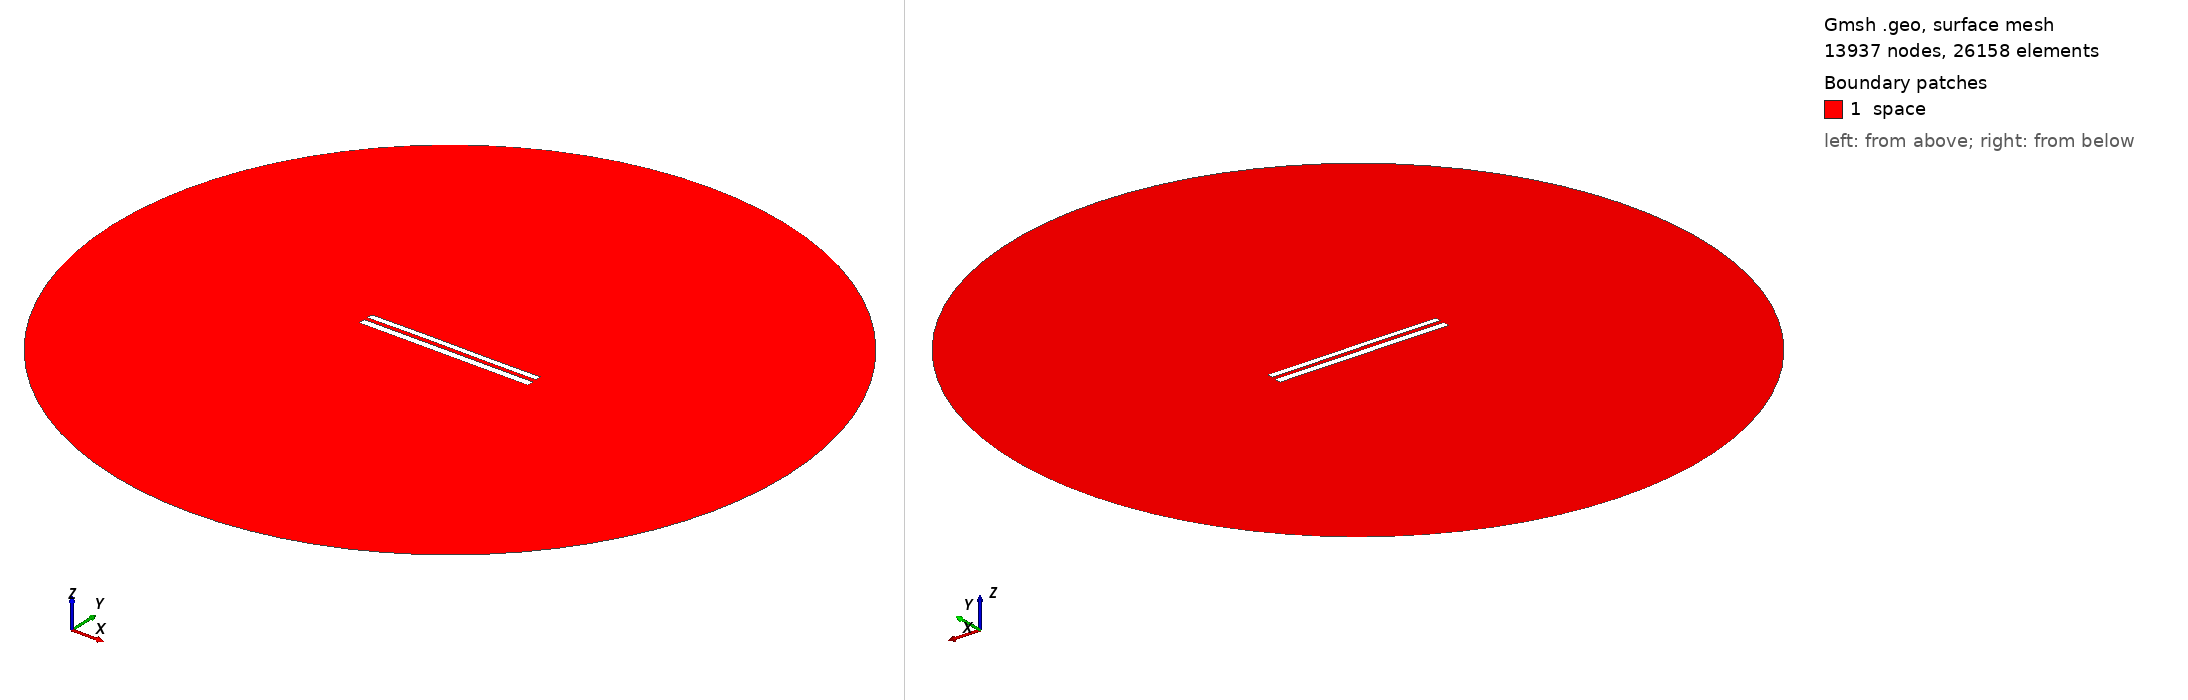

Gmsh geometry script, surface-meshed: 13937 nodes, 26158 surface elements. Boundary patches (legend numbers): 1 space. Left view from above one corner, right view from below the opposite corner. Legend entries are the model's physical surfaces. The drawing asked Gmsh for element sizes between 1% and 20% of the model's largest extent; the script's own settings can give other sizes.

=== 8593.geo (drawn) ===
//---------------------------------------
// Geometry kernel
//---------------------------------------

SetFactory("OpenCASCADE");



//---------------------------------------
// Parameters of the geometry
//---------------------------------------

// Overetch of the upper plate
overetch = 0.25;

// Distance between the plates
distance = 2.25;

// Discretization over the x axis (for the deformation)
nx = 50; 

// Length of the plate
L = 100 - overetch; 

// Number of modes
n = 4; 

// 1st mode coefficient
coeff(1) = 0.07499999999999998;
beta(1) = 0.596864 * 3.1415926535 / L;

// 2nd mode coefficient
coeff(2) = 0.07499999999999998;
beta(2) = 1.49418 * 3.1415926535 / L;

// 3rd mode coefficient
coeff(3) = 0.07499999999999998;
beta(3) = 2.50025 * 3.1415926535 / L;

// 4th mode coefficient
coeff(4) = 0.0;
beta(4) = 3.49999 * 3.1415926535 / L;



//---------------------------------------
// Upper plate (deformed rectangle)
//---------------------------------------

// Coordiantes of the upper plate
xmin = -50;
xmax = 50 - overetch;

// Height of the upper plate
yheight = 4 - 2 * overetch;

// Indexes of the points
UpperID[] = {};
LowerID[] = {};
LeftID[] = {};
RightID[] = {};

// Point index
p = 1;

// Horizontal edges
For i In {1:nx}
    x = xmin + (i-1)*(xmax - xmin)/(nx-1);

    y_bottom = distance / 2 + overetch;
    For j In {1:n}
        C = (Cosh(beta(j)*L) + Cos(beta(j)*L)) / (Sinh(beta(j)*L) + Sin(beta(j)*L));
        y_bottom  = y_bottom + coeff(j) * (Cosh(beta(j)*(x+50)) - Cos(beta(j)*(x+50)) - C * (Sinh(beta(j)*(x+50)) - Sin(beta(j)*(x+50))));
    EndFor

    y_top = y_bottom + yheight;

    Point(p) = {x, y_top, 0, 1.0};
    UpperID[i] = p;
    p = p + 1;

    Point(p) = {x, y_bottom, 0, 1.0};
    LowerID[i] = p;
    p = p + 1;
EndFor

// Create point lists
UpperPts[] = {}; LowerPts[] = {};
For i In {1:nx}
  UpperPts[] += {UpperID[i]};
  LowerPts[] += {LowerID[i]};
EndFor

// Build splines
Spline(1) = {UpperPts[]};
Spline(2) = {LowerPts[]};
Line(3) = {LowerPts[nx-1], UpperPts[nx-1]};
Line(4) = {LowerPts[0], UpperPts[0]};

// Build the plane surface
Curve Loop(1) = {2, 3, -1, -4};
Plane Surface(1) = {1};



//---------------------------------------
// Lower plate (rectangle)
//---------------------------------------

// Vertices
Point(1001) = {-50, -1, 0, 1.0};
Point(1002) = { 50, -1, 0, 1.0};
Point(1003) = { 50,  -5, 0, 1.0};
Point(1004) = {-50,  -5, 0, 1.0};

// Edges
Line(5) = {1001, 1002};
Line(6) = {1002, 1003};
Line(7) = {1003, 1004};
Line(8) = {1004, 1001};

// Plane surface
Line Loop(2) = {5, 6, 7, 8};
Plane Surface(2) = {2}; 



//---------------------------------------
// Outer (fictious) boundary
//---------------------------------------

// Points
Point(1005) = {0, 0, 0};       // Center
Point(1006) = {200, 0, 0};     // Start point
Point(1007) = {0, 200, 0};     // 90 degrees
Point(1008) = {-200, 0, 0};    // 180 degrees
Point(1009) = {0, -200, 0};    // 270 degrees

// Circle arcs (each needs start, center, end)
Circle(9) = {1006, 1005, 1007};
Circle(10) = {1007, 1005, 1008};
Circle(11) = {1008, 1005, 1009};
Circle(12) = {1009, 1005, 1006};

// Plane surface for the entire domain
Curve Loop(3) = {9, 10, 11, 12};
Surface(3) = {3};

// Subtract the plates from the whole domain to obtain the actual domain where we want to solve the equations
BooleanDifference{ Surface{3}; Delete; }{ Surface{1}; Surface{2}; Delete; }




//---------------------------------------
// Transfinite Lines/Curves
//---------------------------------------

// Set the number of points on the boundaries
r = 7;

// Plates
Transfinite Curve {1, 2} = 50*r Using Progression 1;
Transfinite Curve {3, 4} = 2*r Using Progression 1;
Transfinite Line {5, 7} = 50*r Using Progression 1;
Transfinite Line {6, 8} = 2*r Using Progression 1;

// Outer boundary
Transfinite Line {9, 10, 11, 12} = 20 Using Progression 1;



//---------------------------------------
// Physical groups
//---------------------------------------                

// Physical curves (boundaries)
Physical Line("force_segment", 10) = {2};
Physical Line("upper_plate", 11) = {1, 3, 4};
Physical Line("lower_plate", 12) = {5, 6, 7, 8};
Physical Line("boundary", 20) = {9, 10, 11, 12};

// Physical Surfaces
Physical Surface("space", 30) = {3};



//---------------------------------------
// 6. Generate the Mesh
//---------------------------------------

// 2D mesh generation
Mesh 2;
